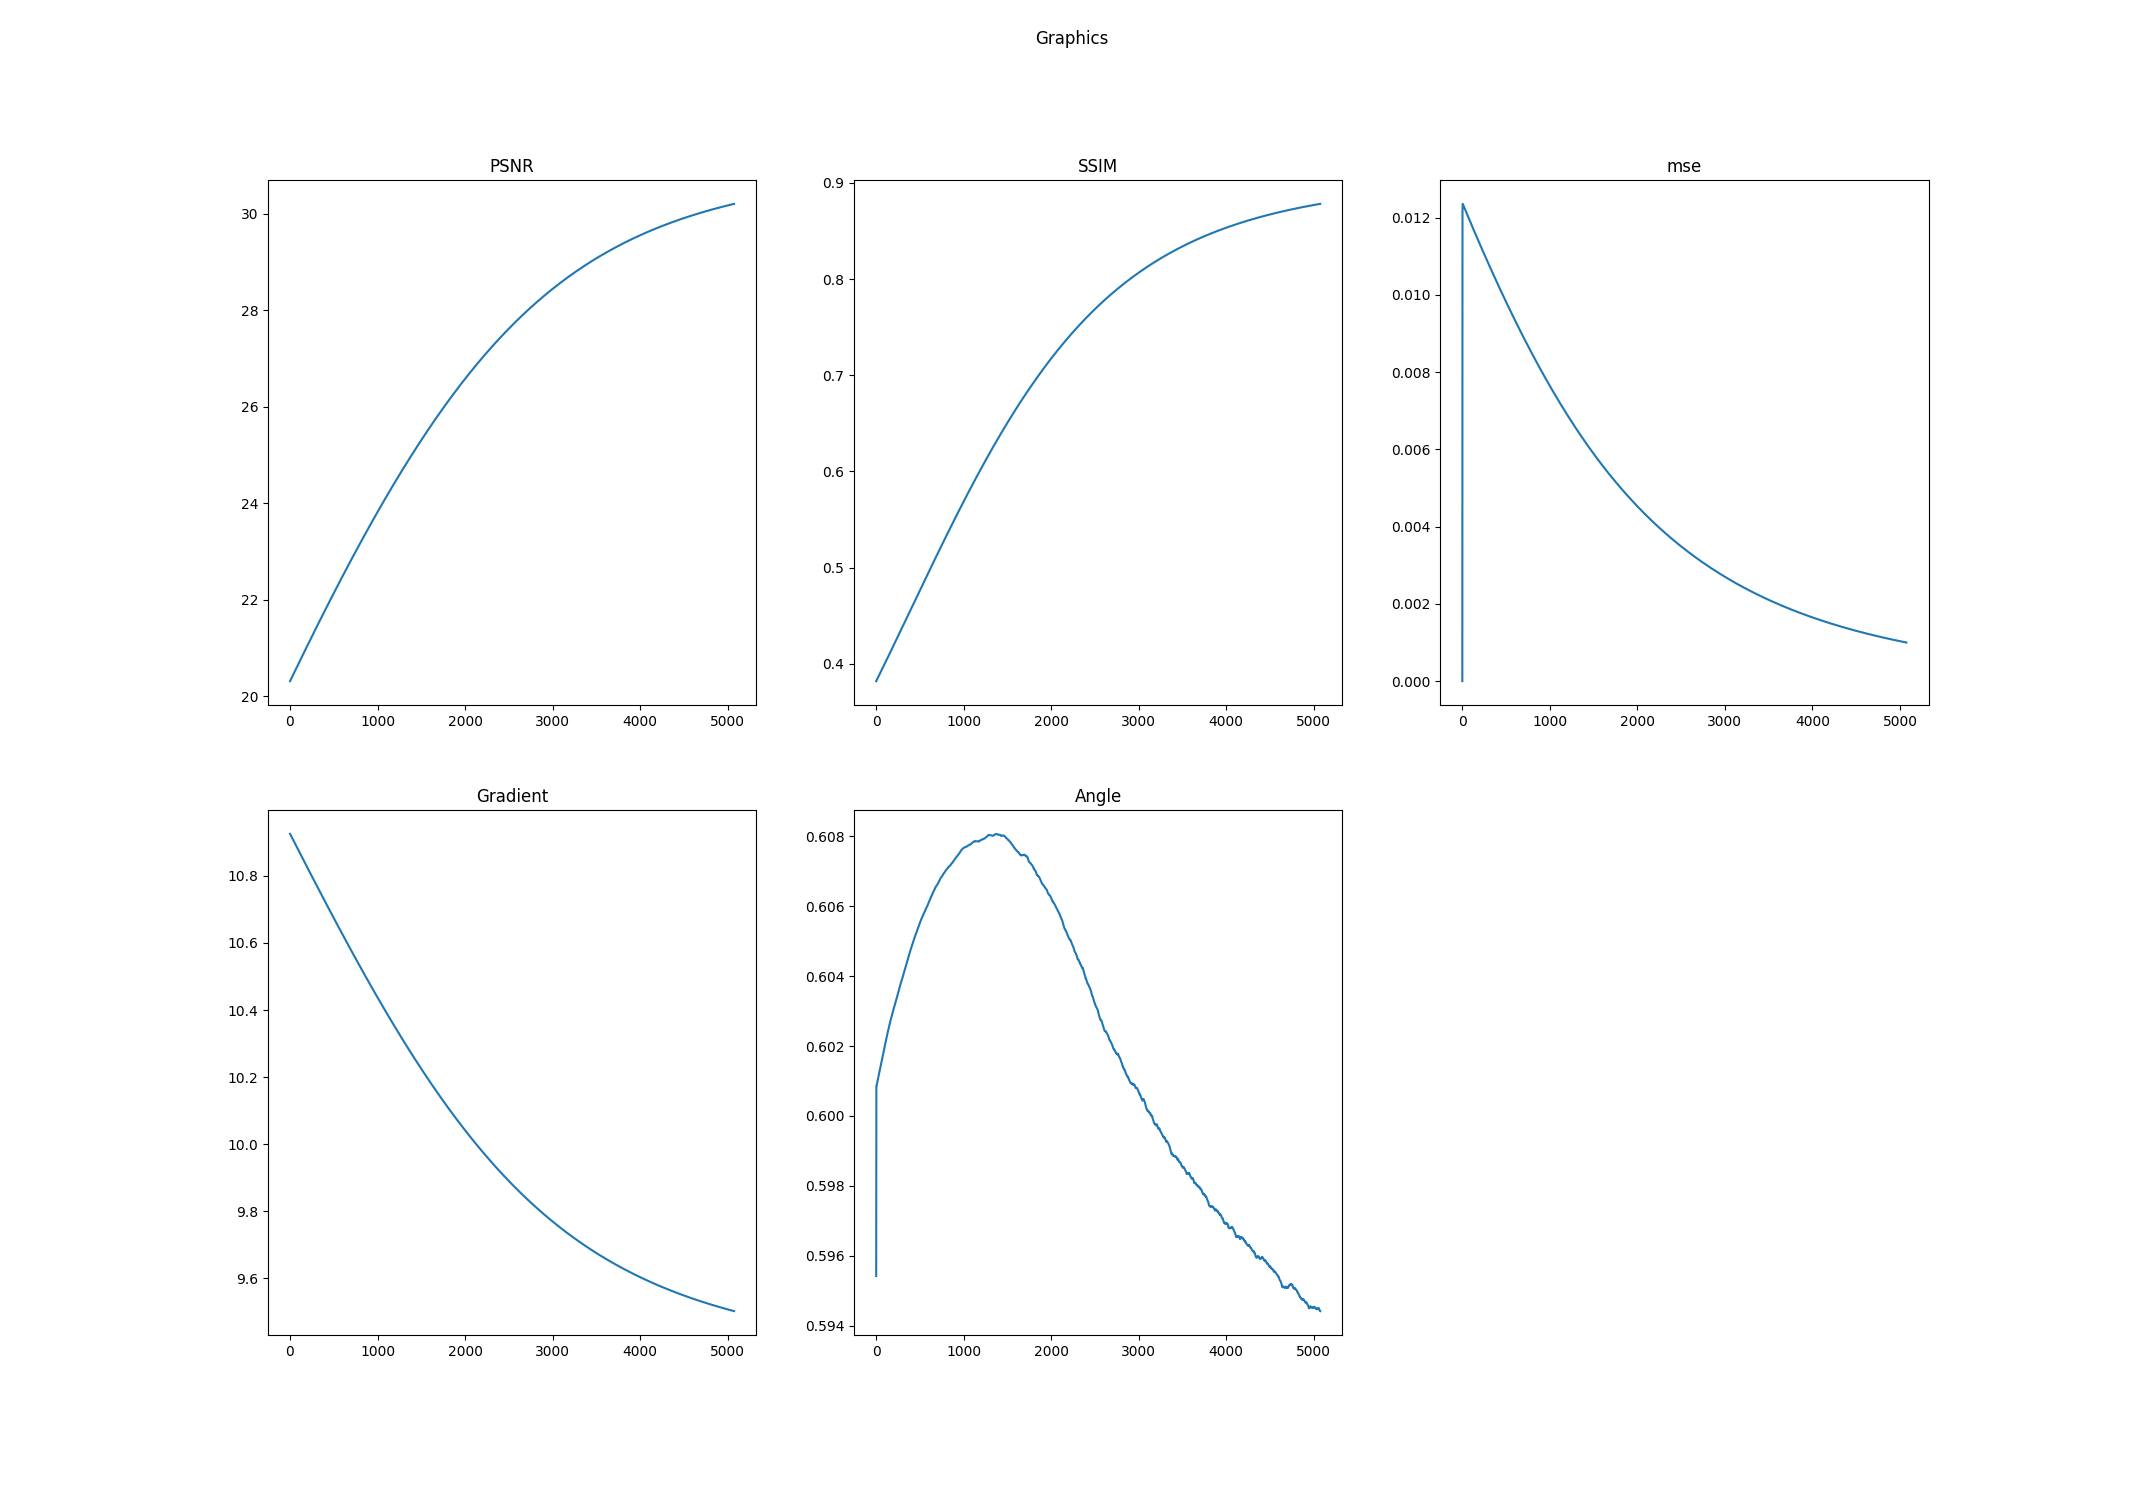

Data behind this chart, as committed beside it:
k, PSNR, SSIM, mse, Log-Gradient, Angle
0.0, 20.31, 0.3821, 0.0, 10.93, 0.5954
1.0, 20.32, 0.3823, 0.01018, 10.92, 0.6008
2.0, 20.32, 0.3825, 0.01222, 10.92, 0.6008
3.0, 20.32, 0.3826, 0.01235, 10.92, 0.6008
4.0, 20.33, 0.3828, 0.01236, 10.92, 0.6009
5.0, 20.33, 0.383, 0.01236, 10.92, 0.6009
6.0, 20.33, 0.3832, 0.01235, 10.92, 0.6009
7.0, 20.34, 0.3834, 0.01235, 10.92, 0.6009
8.0, 20.34, 0.3836, 0.01234, 10.92, 0.6009
9.0, 20.35, 0.3838, 0.01234, 10.92, 0.6009
10.0, 20.35, 0.3839, 0.01233, 10.92, 0.6009
11.0, 20.35, 0.3841, 0.01233, 10.92, 0.6009
12.0, 20.36, 0.3843, 0.01232, 10.92, 0.601
13.0, 20.36, 0.3845, 0.01231, 10.92, 0.601
14.0, 20.36, 0.3847, 0.01231, 10.92, 0.601
15.0, 20.37, 0.3849, 0.0123, 10.92, 0.601
16.0, 20.37, 0.385, 0.0123, 10.92, 0.601
17.0, 20.38, 0.3852, 0.01229, 10.92, 0.601
18.0, 20.38, 0.3854, 0.01229, 10.92, 0.601
19.0, 20.38, 0.3856, 0.01228, 10.92, 0.601
20.0, 20.39, 0.3858, 0.01228, 10.92, 0.6011
21.0, 20.39, 0.386, 0.01227, 10.91, 0.6011
22.0, 20.39, 0.3862, 0.01227, 10.91, 0.6011
23.0, 20.4, 0.3863, 0.01226, 10.91, 0.6011
24.0, 20.4, 0.3865, 0.01225, 10.91, 0.6011
25.0, 20.41, 0.3867, 0.01225, 10.91, 0.6011
26.0, 20.41, 0.3869, 0.01224, 10.91, 0.6011
27.0, 20.41, 0.3871, 0.01224, 10.91, 0.6011
28.0, 20.42, 0.3873, 0.01223, 10.91, 0.6012
29.0, 20.42, 0.3875, 0.01223, 10.91, 0.6012
30.0, 20.42, 0.3876, 0.01222, 10.91, 0.6012
31.0, 20.43, 0.3878, 0.01222, 10.91, 0.6012
32.0, 20.43, 0.388, 0.01221, 10.91, 0.6012
33.0, 20.44, 0.3882, 0.0122, 10.91, 0.6012
34.0, 20.44, 0.3884, 0.0122, 10.91, 0.6012
35.0, 20.44, 0.3886, 0.01219, 10.91, 0.6012
36.0, 20.45, 0.3887, 0.01219, 10.91, 0.6012
37.0, 20.45, 0.3889, 0.01218, 10.91, 0.6013
38.0, 20.45, 0.3891, 0.01218, 10.91, 0.6013
39.0, 20.46, 0.3893, 0.01217, 10.91, 0.6013
40.0, 20.46, 0.3895, 0.01217, 10.9, 0.6013
41.0, 20.47, 0.3897, 0.01216, 10.9, 0.6013
42.0, 20.47, 0.3899, 0.01216, 10.9, 0.6013
43.0, 20.47, 0.39, 0.01215, 10.9, 0.6013
44.0, 20.48, 0.3902, 0.01214, 10.9, 0.6013
45.0, 20.48, 0.3904, 0.01214, 10.9, 0.6014
46.0, 20.48, 0.3906, 0.01213, 10.9, 0.6014
47.0, 20.49, 0.3908, 0.01213, 10.9, 0.6014
48.0, 20.49, 0.391, 0.01212, 10.9, 0.6014
49.0, 20.5, 0.3912, 0.01212, 10.9, 0.6014
50.0, 20.5, 0.3913, 0.01211, 10.9, 0.6014
51.0, 20.5, 0.3915, 0.01211, 10.9, 0.6014
52.0, 20.51, 0.3917, 0.0121, 10.9, 0.6014
53.0, 20.51, 0.3919, 0.0121, 10.9, 0.6014
54.0, 20.51, 0.3921, 0.01209, 10.9, 0.6015
55.0, 20.52, 0.3923, 0.01209, 10.9, 0.6015
56.0, 20.52, 0.3925, 0.01208, 10.9, 0.6015
57.0, 20.53, 0.3927, 0.01207, 10.9, 0.6015
58.0, 20.53, 0.3928, 0.01207, 10.9, 0.6015
59.0, 20.53, 0.393, 0.01206, 10.9, 0.6015
... 5,013 more rows
